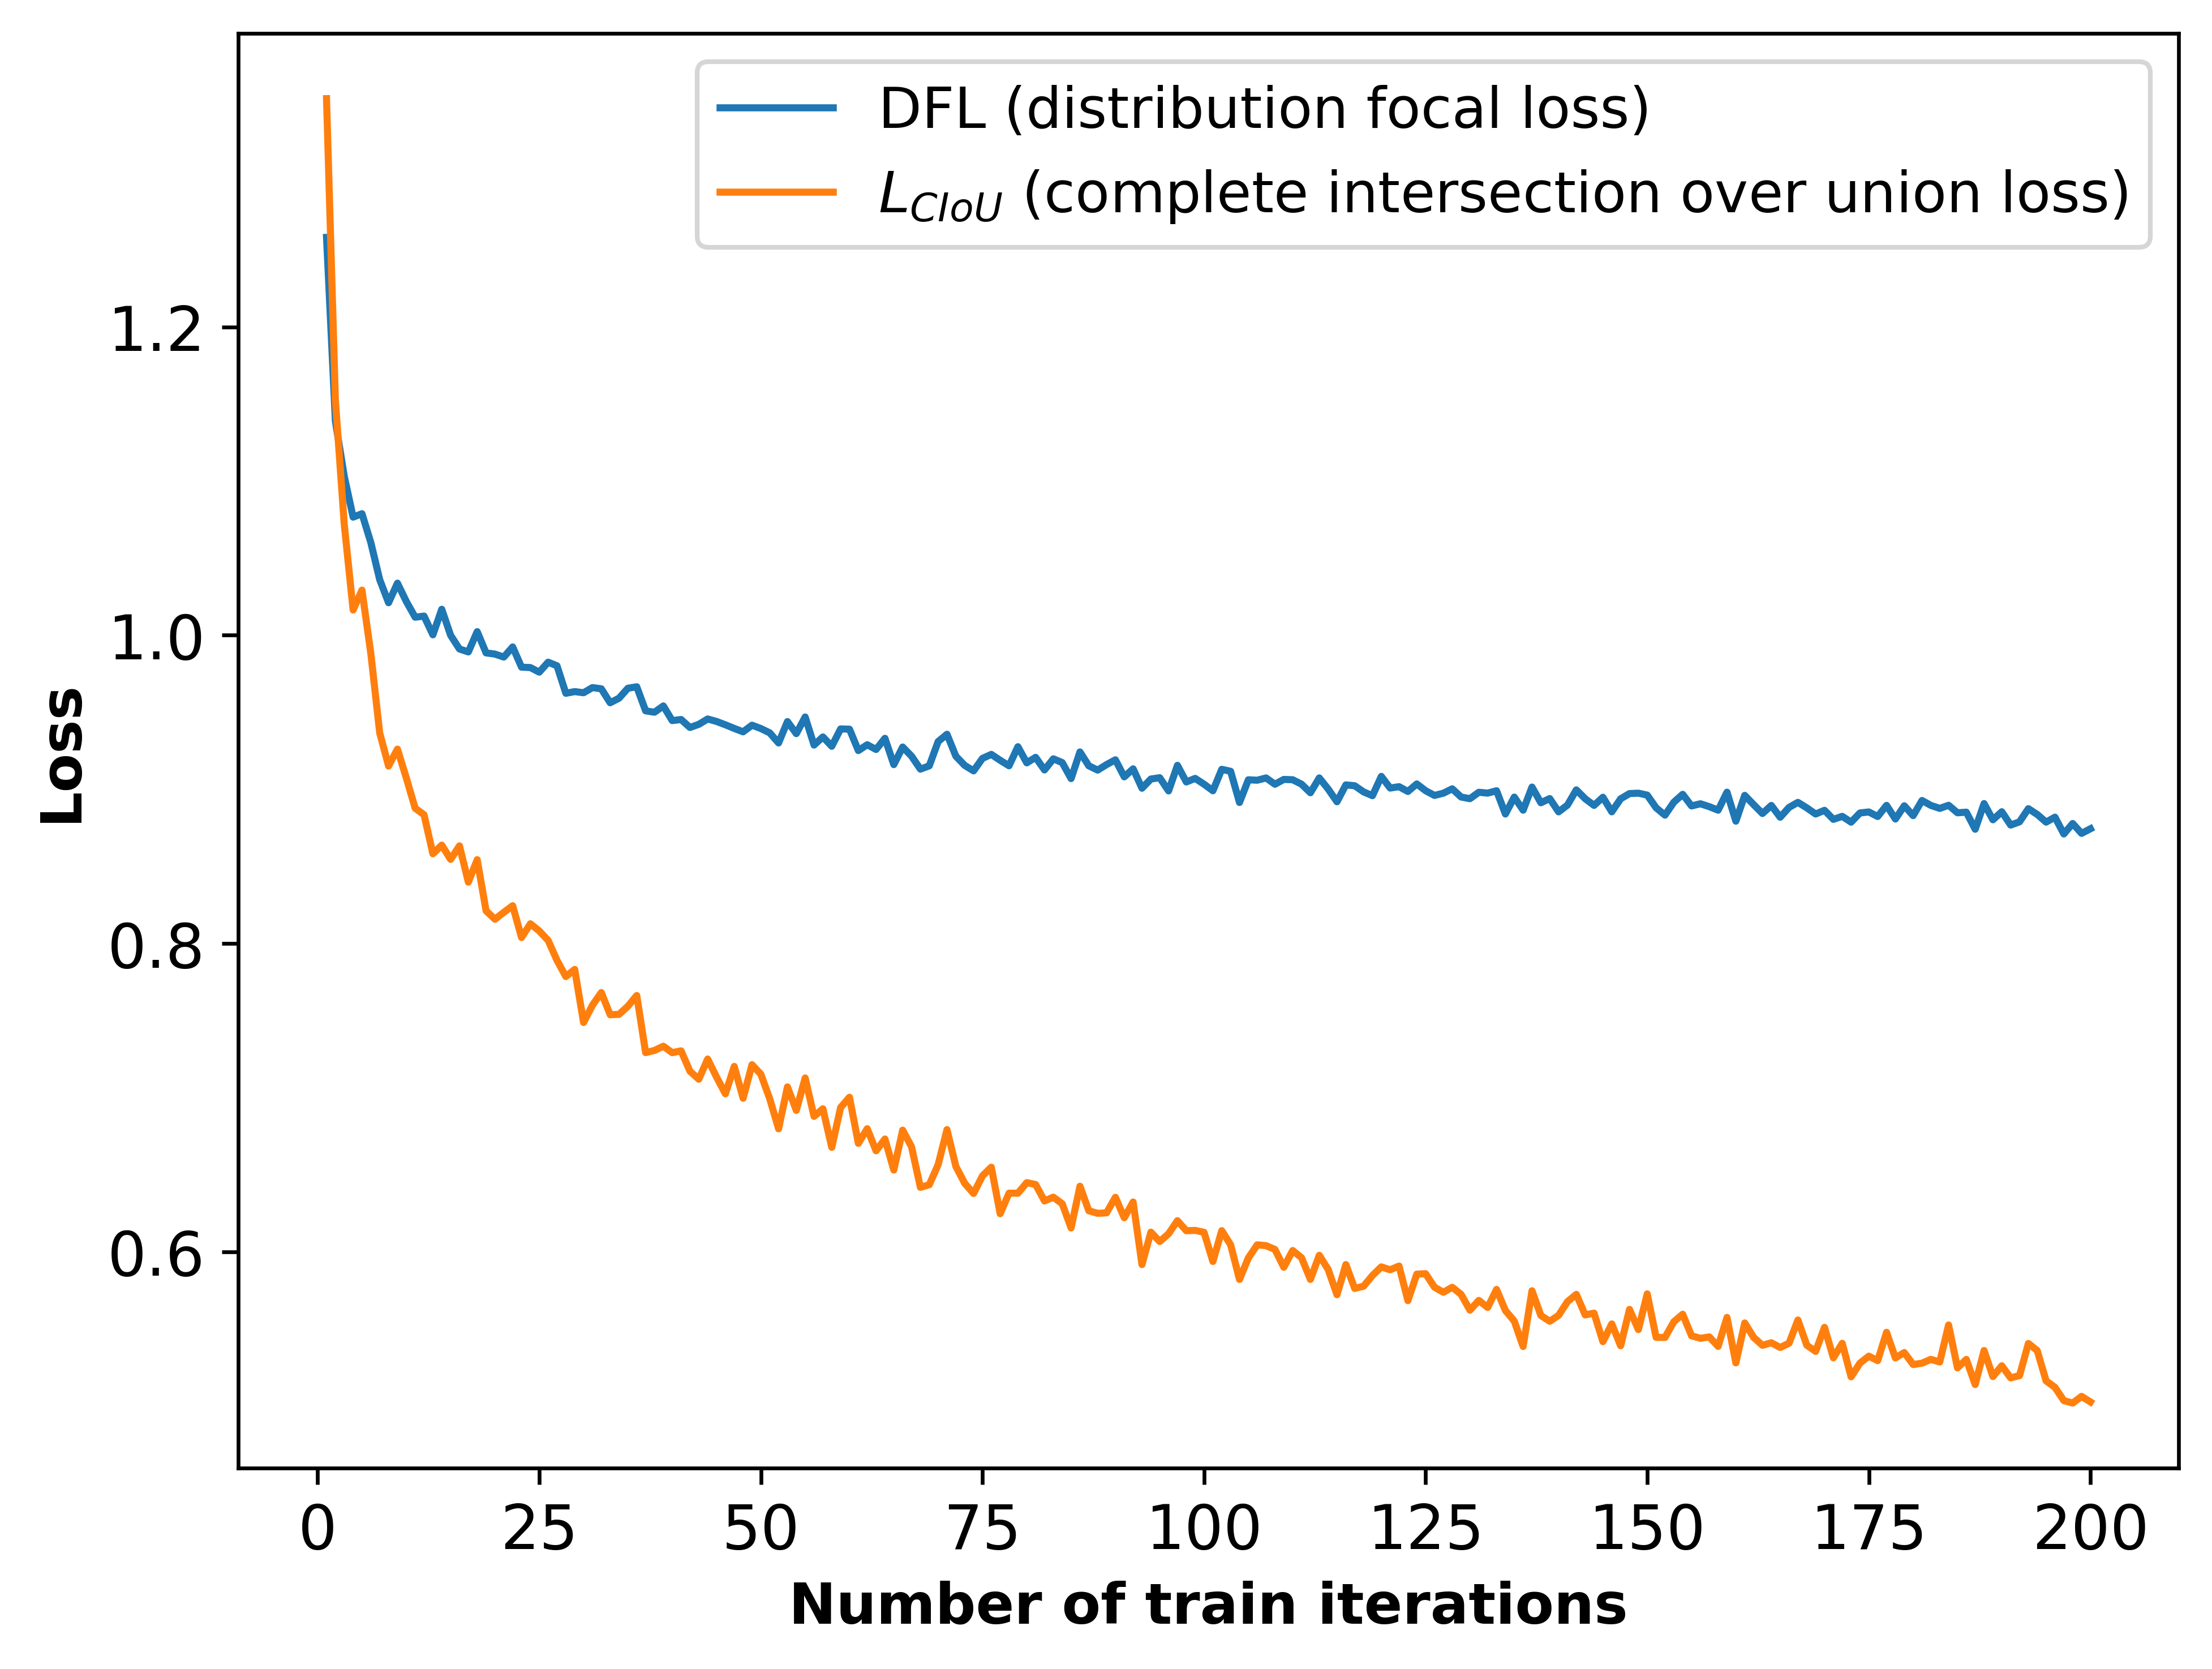

The file beside this chart, header and first rows:
epoch, n_box, n_dfl
1, 1.348, 1.258
2, 1.152, 1.139
3, 1.072, 1.103
4, 1.016, 1.077
5, 1.029, 1.079
6, 0.9881, 1.06
7, 0.9366, 1.036
8, 0.9152, 1.021
9, 0.9261, 1.034
10, 0.9074, 1.022
11, 0.8878, 1.012
12, 0.8836, 1.012
13, 0.8582, 1
14, 0.8638, 1.017
15, 0.8546, 1
16, 0.8634, 0.9911
17, 0.8398, 0.9892
18, 0.8544, 1.002
19, 0.8212, 0.9885
20, 0.8157, 0.9878
21, 0.8202, 0.9858
22, 0.8245, 0.9924
23, 0.8039, 0.9793
24, 0.8128, 0.979
25, 0.8081, 0.976
26, 0.802, 0.9825
27, 0.7891, 0.9802
28, 0.7785, 0.9623
29, 0.7832, 0.9634
30, 0.7488, 0.9627
31, 0.76, 0.966
32, 0.7682, 0.9653
33, 0.7538, 0.9562
34, 0.754, 0.9591
35, 0.7593, 0.9656
36, 0.7663, 0.9666
37, 0.7292, 0.951
38, 0.7306, 0.9501
39, 0.7334, 0.9541
40, 0.7292, 0.9446
41, 0.7304, 0.9453
42, 0.7171, 0.9402
43, 0.7119, 0.9422
44, 0.725, 0.9457
45, 0.7134, 0.9441
46, 0.7025, 0.9419
47, 0.7202, 0.9395
48, 0.6996, 0.9373
49, 0.7214, 0.9416
50, 0.7152, 0.9395
51, 0.6993, 0.9367
52, 0.6797, 0.9301
53, 0.707, 0.944
54, 0.6917, 0.9362
55, 0.7128, 0.947
56, 0.6878, 0.9287
57, 0.6928, 0.934
58, 0.6677, 0.928
59, 0.6936, 0.9392
60, 0.7003, 0.9391
... 140 more rows
